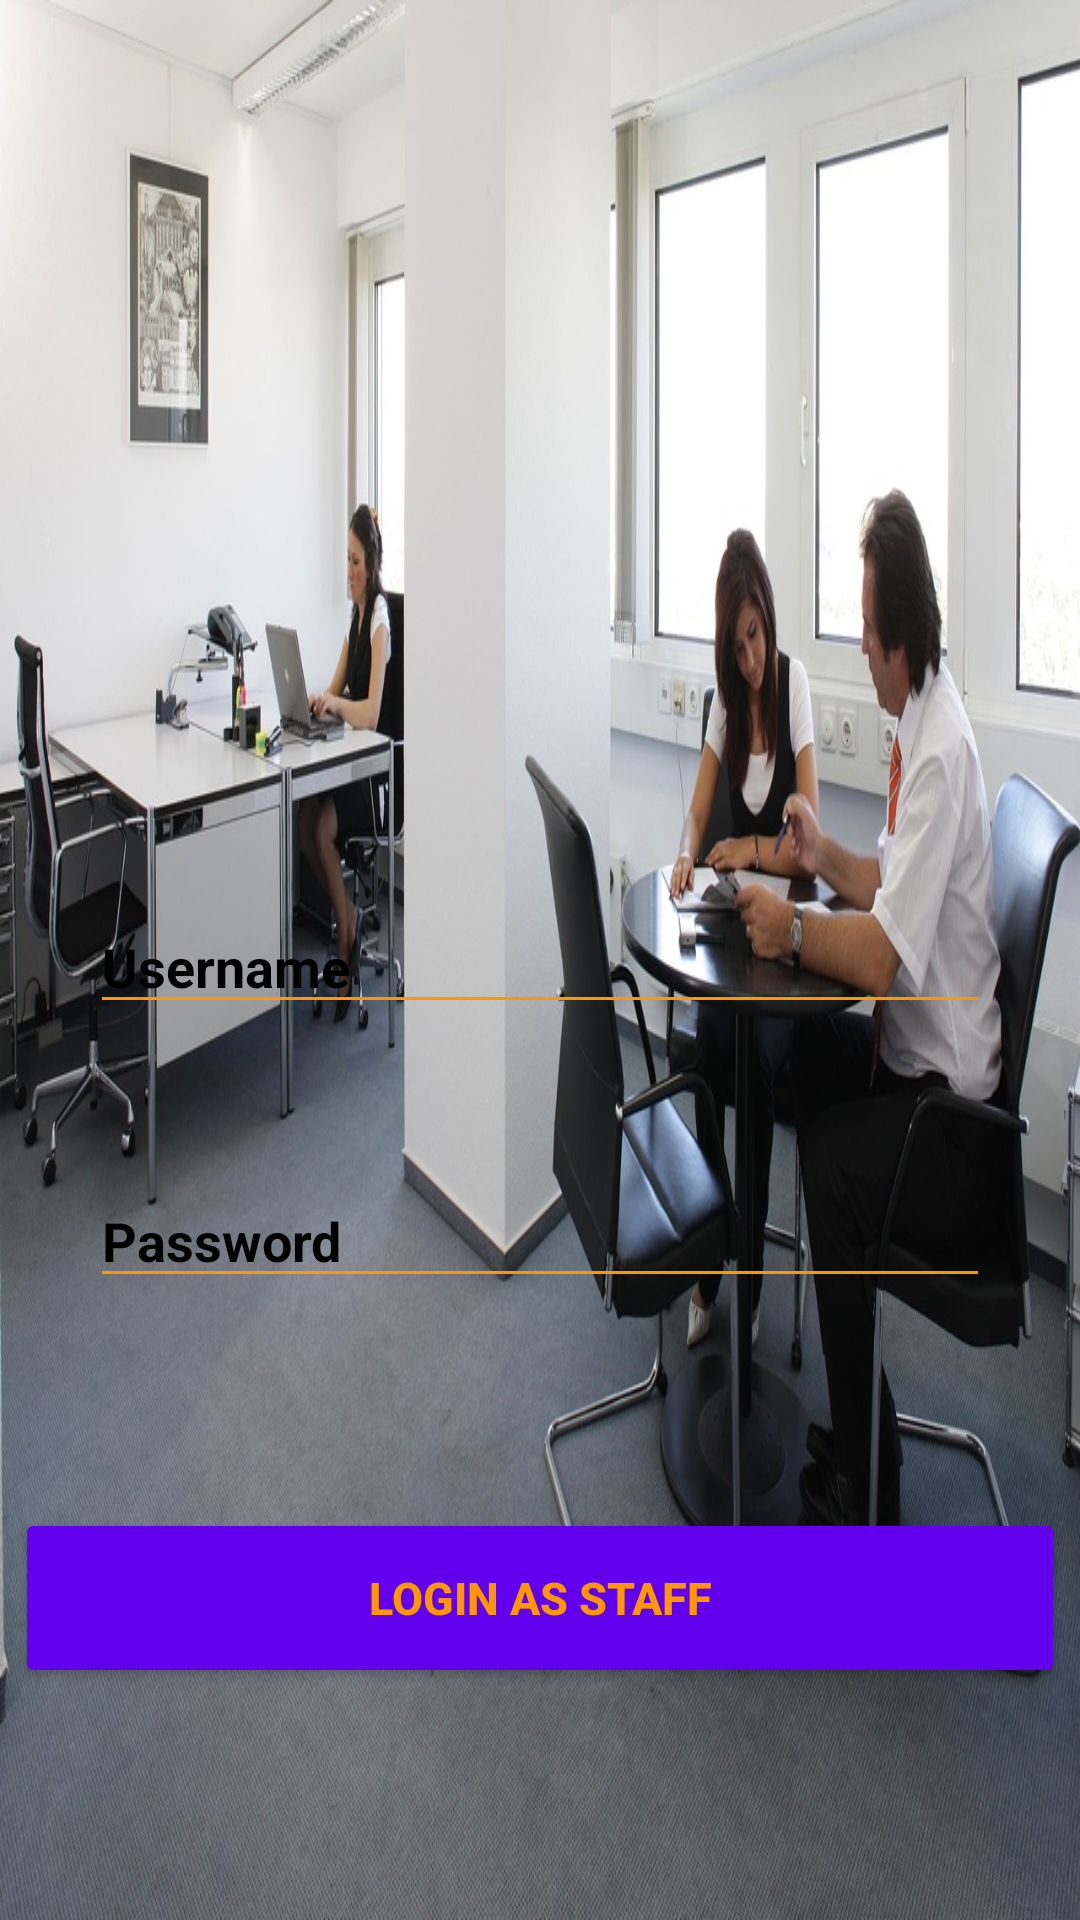

Here is an Android app screen rendered from its layout file. Give the layout XML and the strings, colors and styles it references.
<!-- AndroidManifest.xml: application theme Theme.AppCompat.Light.NoActionBar -->
<!-- res/layout/activity_staff_login.xml -->
<?xml version="1.0" encoding="utf-8"?>
<LinearLayout xmlns:android="http://schemas.android.com/apk/res/android"
    xmlns:app="http://schemas.android.com/apk/res-auto"
    xmlns:tools="http://schemas.android.com/tools"
    android:layout_width="match_parent"
    android:orientation="vertical"
    android:background="@drawable/stafflogin"
    android:layout_height="match_parent"
    tools:context=".Admin.StaffLogin">

    <EditText
        android:id="@+id/ETusername"
        android:layout_marginTop="300dp"
        android:layout_gravity="center"
        android:backgroundTint="#FF9800"
        android:textStyle="bold"
        android:textColorHint="@color/black"
        android:layout_width="300dp"
        android:layout_height="wrap_content"
        android:inputType="textPersonName"
        android:hint="Username"/>

    <EditText
        android:id="@+id/ETpassword"
        android:layout_width="300dp"
        android:layout_gravity="center"
        android:textStyle="bold"
        android:layout_height="wrap_content"
        android:layout_marginTop="50dp"
        android:backgroundTint="#FF9800"
        android:textColorHint="@color/black"
        android:ems="10"
        android:hint="Password"
        android:inputType="textPassword" />

    <Button
        android:id="@+id/BTNlogin"
        android:layout_width="350dp"
        android:layout_gravity="center"
        android:layout_height="60dp"
        android:layout_marginTop="70dp"
        android:textColor="#FF9800"
        android:textStyle="bold"
        android:textSize="15sp"
        android:backgroundTint="@color/purple_500"
        android:text="LOGIN AS STAFF" />

    <TextView
        android:id="@+id/TVbtmtext"
        android:layout_width="wrap_content"
        android:layout_height="wrap_content"
        android:layout_gravity="center"
        android:layout_marginTop="200dp"
        android:textSize="20sp"
        android:textStyle="bold"
        android:text="We Wish You A Happy Working Day"
        android:textColor="#FF9800"/>

</LinearLayout>
<!-- resources referenced by this layout -->
<resources>
  <!-- drawable stafflogin: png bitmap (drawable, 241587 bytes) -->
  <!-- not gathered from this repository: default colours our renderer supplied (Android Studio template values) -->
  <color name="purple_500">#FF6200EE</color>
  <color name="black">#FF000000</color>
</resources>
